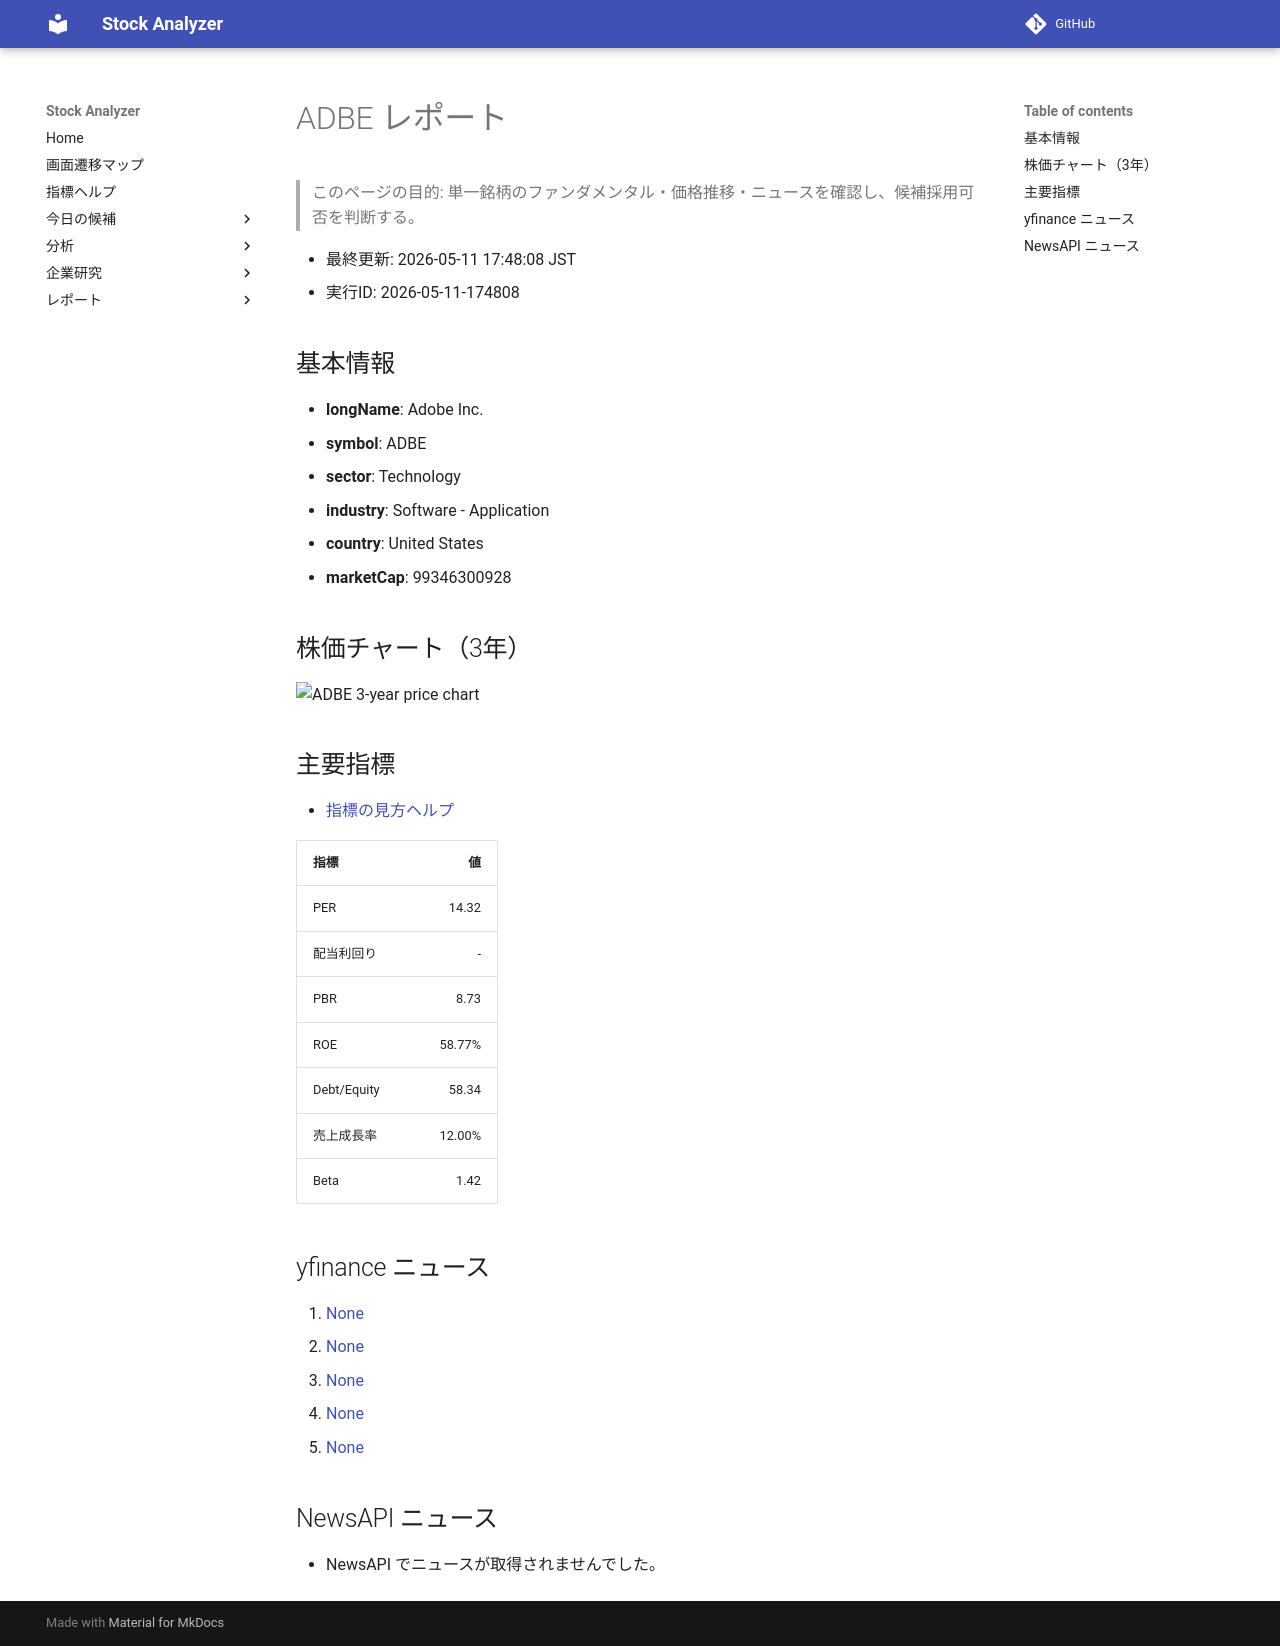

repository: Yumi-note/Making-APP · page: reports/2026-05-11/174808/ADBE/index.html · generator: mkdocs

# ADBE レポート

> このページの目的: 単一銘柄のファンダメンタル・価格推移・ニュースを確認し、候補採用可否を判断する。

- 最終更新: 2026-05-11 17:48:08 JST
- 実行ID: 2026-05-11-174808

## 基本情報

- **longName**: Adobe Inc.
- **symbol**: ADBE
- **sector**: Technology
- **industry**: Software - Application
- **country**: United States
- **marketCap**: 99346300928

## 株価チャート（3年）

![ADBE 3-year price chart](ADBE_3y.png)

## 主要指標

- [指標の見方ヘルプ](../../../../indicators.md)

| 指標 | 値 |
|---|---:|
| PER | 14.32 |
| 配当利回り | - |
| PBR | 8.73 |
| ROE | 58.77% |
| Debt/Equity | 58.34 |
| 売上成長率 | 12.00% |
| Beta | 1.42 |

## yfinance ニュース

1. [None](None)
2. [None](None)
3. [None](None)
4. [None](None)
5. [None](None)

## NewsAPI ニュース

- NewsAPI でニュースが取得されませんでした。
